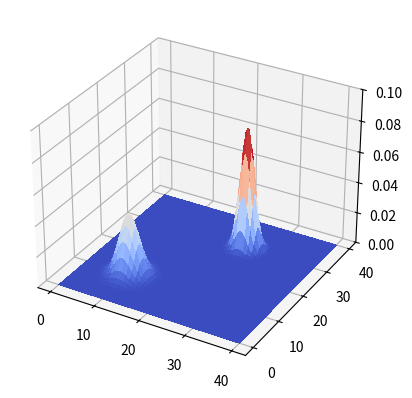

The matplotlib source for this figure:
import numpy as np
import matplotlib.pyplot as plt
from matplotlib import cm
from mpl_toolkits.mplot3d import Axes3D
from scipy import stats


mean0 = [ 10, 10]
cov0  = [[4, 0], [0, 4]]
mean1 = [ 25, 30]
cov1  = [[ 2, 0], [0, 2]]


x = np.linspace(0, 40, 100)
y = np.linspace(0, 40, 100)
X, Y = np.meshgrid(x, y)
Z0 = np.random.random((len(x),len(y)))
Z1 = np.random.random((len(x),len(y)))

def pdf0(arg1,arg2):
    return (stats.multivariate_normal.pdf((arg1,arg2), mean0, cov0))
def pdf1(arg1,arg2):
    return (stats.multivariate_normal.pdf((arg1,arg2), mean1, cov1))
def pdf2(arg1,arg2):
    return (stats.multivariate_normal.pdf((arg1,arg2), mean2, cov2))


for i in range (0, len(x)):
    for j in range(0,len(y)):
        Z0[i,j] = pdf0(x[i],y[j])
        Z1[i,j] = pdf1(x[i],y[j])

Z0=Z0.T
Z1=Z1.T

# fig3 = plt.figure()
# ax3 = fig3.add_subplot(111)
# ax3.contour(X,Y,Z0)
# ax3.contour(X,Y,Z1)
# ax3.contour(X,Y,Z2)
# plt.show()
#
fig = plt.figure()
ax = fig.add_subplot(1, 1, 1, projection='3d')

surf1 = ax.plot_surface(X, Y, Z0+Z1, cmap=cm.coolwarm, linewidth=0, antialiased=False)
ax.contour(X, Y, Z0+Z1, zdir='z', offset=0)


ax.set_zlim(0, 0.1)

plt.show()